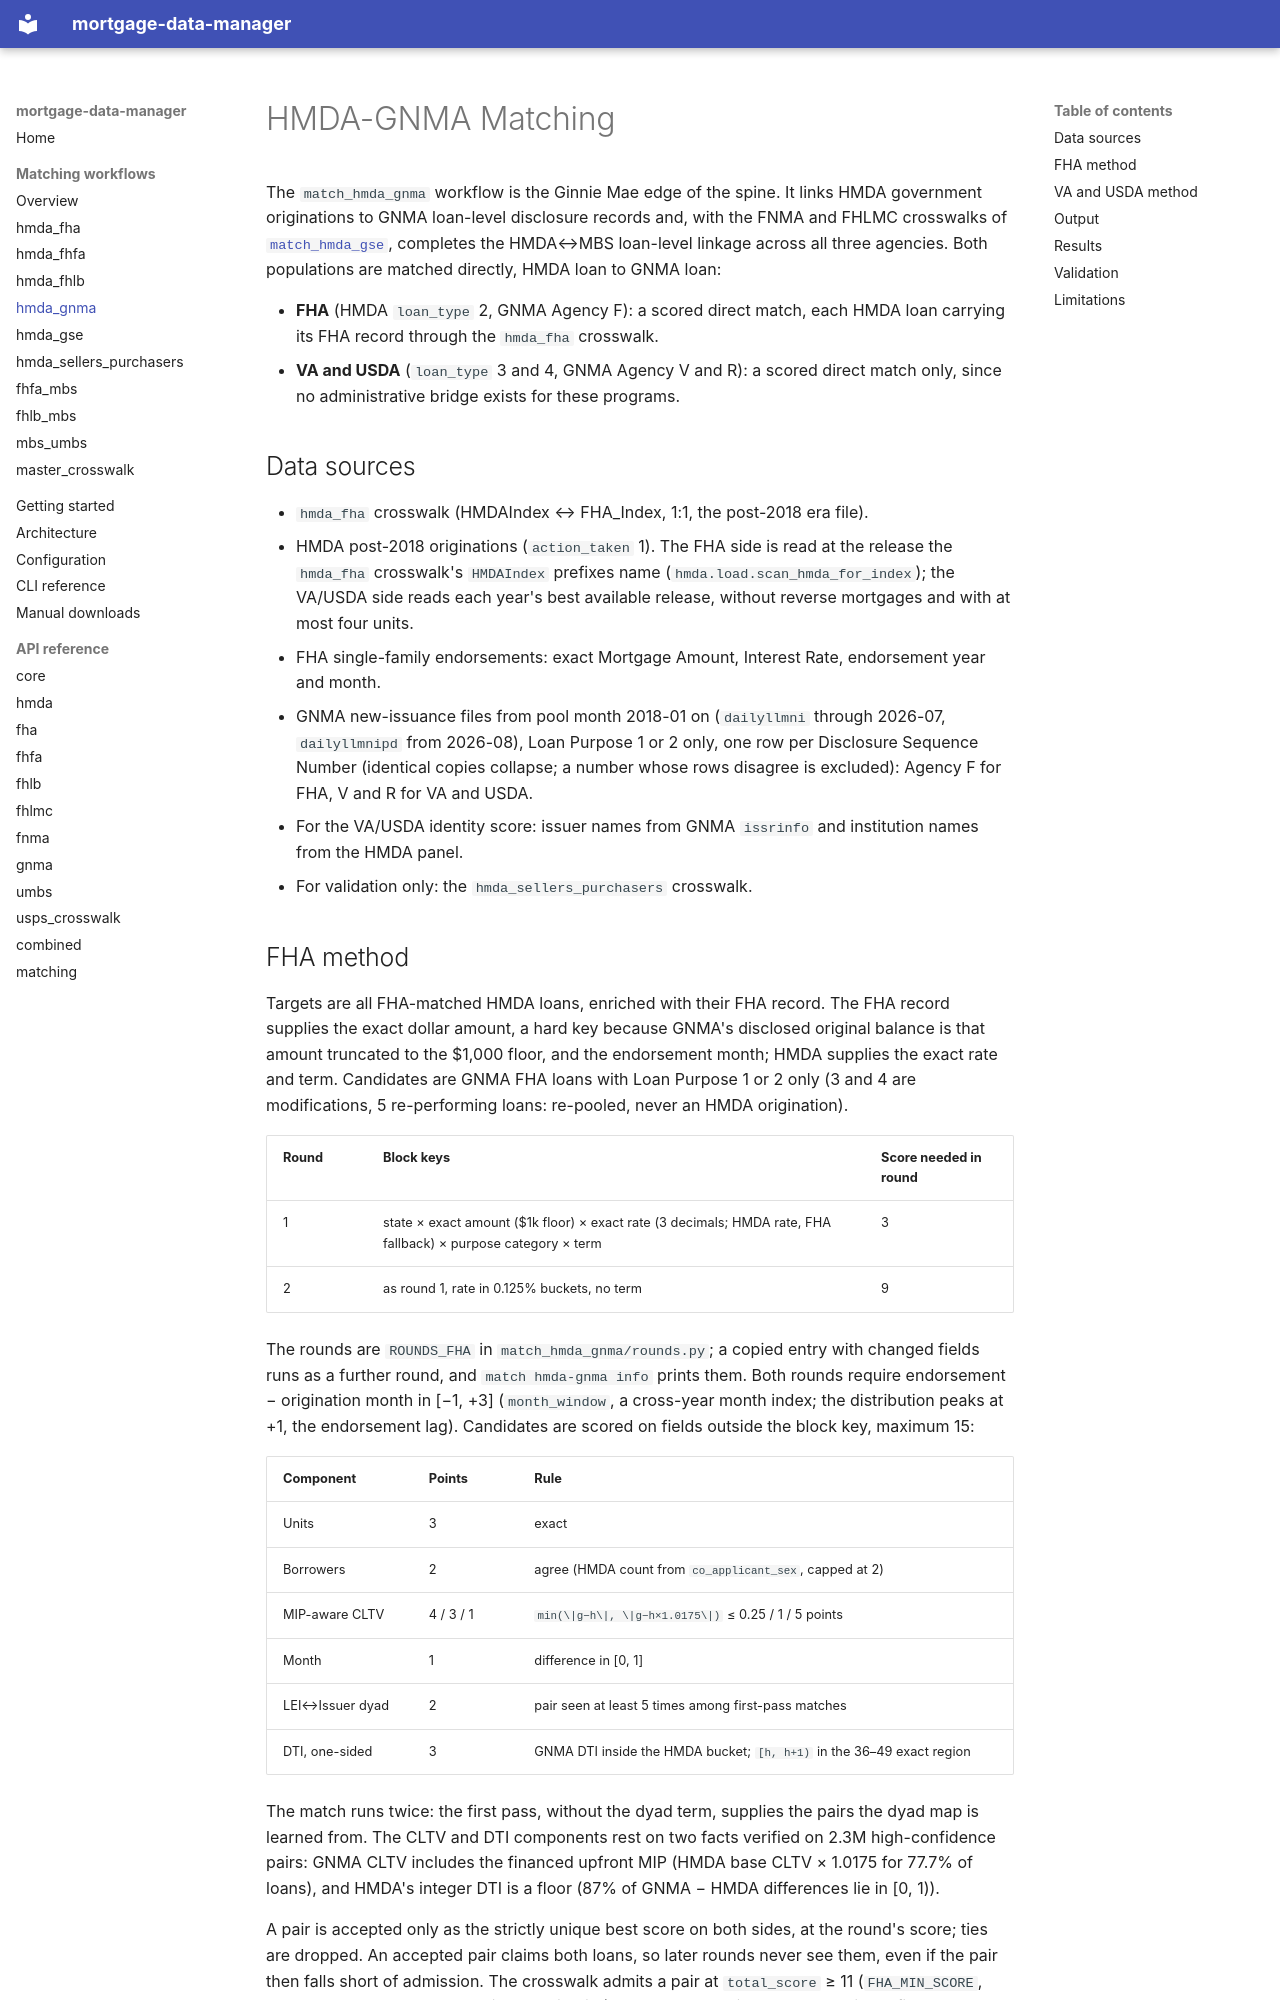

repository: jebecker94/mortgage_data_manager · page: matching/hmda_gnma_matching/index.html · generator: mkdocs

# HMDA-GNMA Matching

The `match_hmda_gnma` workflow is the Ginnie Mae edge of the spine. It links HMDA government
originations to GNMA loan-level disclosure records and, with the FNMA and FHLMC crosswalks of
[`match_hmda_gse`](hmda_gse_matching.md), completes the HMDA↔MBS loan-level linkage across all
three agencies. Both populations are matched directly, HMDA loan to GNMA loan:

- **FHA** (HMDA `loan_type` 2, GNMA Agency F): a scored direct match, each HMDA loan
  carrying its FHA record through the `hmda_fha` crosswalk.
- **VA and USDA** (`loan_type` 3 and 4, GNMA Agency V and R): a scored direct match only, since
  no administrative bridge exists for these programs.

## Data sources

- `hmda_fha` crosswalk (HMDAIndex ↔ FHA_Index, 1:1, the post-2018 era file).
- HMDA post-2018 originations (`action_taken` 1). The FHA side is read at the release the
  `hmda_fha` crosswalk's `HMDAIndex` prefixes name (`hmda.load.scan_hmda_for_index`); the
  VA/USDA side reads each year's best available release, without reverse mortgages and
  with at most four units.
- FHA single-family endorsements: exact Mortgage Amount, Interest Rate, endorsement year and
  month.
- GNMA new-issuance files from pool month 2018-01 on (`dailyllmni` through 2026-07,
  `dailyllmnipd` from 2026-08), Loan Purpose 1 or 2 only, one row per Disclosure Sequence Number (identical copies collapse; a number whose
  rows disagree is excluded): Agency F for FHA, V and R for VA and USDA.
- For the VA/USDA identity score: issuer names from GNMA `issrinfo` and institution names
  from the HMDA panel.
- For validation only: the `hmda_sellers_purchasers` crosswalk.
